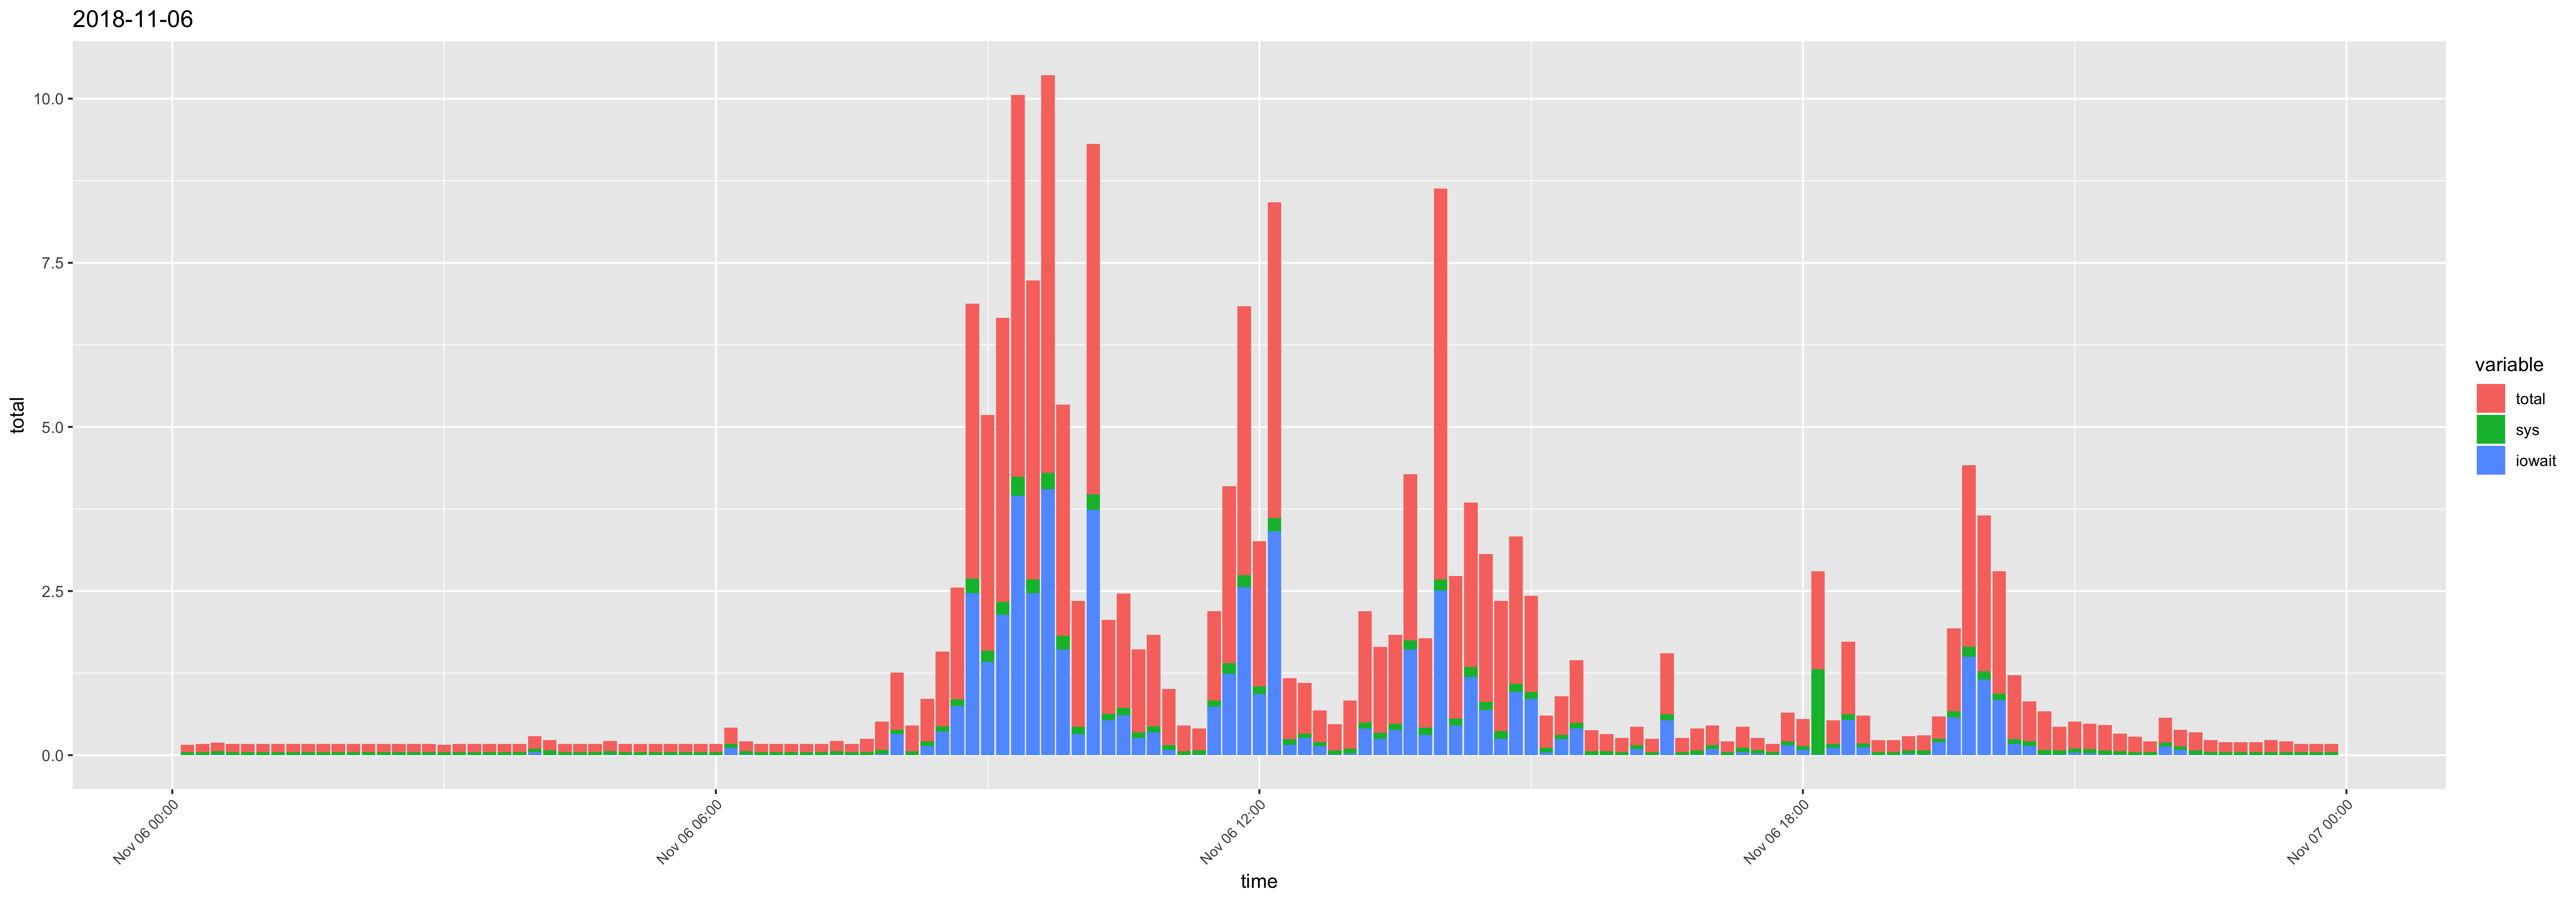

Source data for this figure (header and first rows):
time, usr, sys, iowait, timestamp, total
00:10:01, 0.06, 0.05, 0, 2018-11-06 00:10:01, 0.11
00:20:01, 0.07, 0.05, 0, 2018-11-06 00:20:01, 0.12
00:30:01, 0.07, 0.05, 0.01, 2018-11-06 00:30:01, 0.13
00:40:01, 0.07, 0.05, 0, 2018-11-06 00:40:01, 0.12
00:50:01, 0.07, 0.05, 0, 2018-11-06 00:50:01, 0.12
01:00:01, 0.07, 0.05, 0, 2018-11-06 01:00:01, 0.12
01:10:01, 0.07, 0.05, 0, 2018-11-06 01:10:01, 0.12
01:20:01, 0.07, 0.05, 0, 2018-11-06 01:20:01, 0.12
01:30:01, 0.07, 0.05, 0, 2018-11-06 01:30:01, 0.12
01:40:01, 0.07, 0.05, 0, 2018-11-06 01:40:01, 0.12
01:50:01, 0.07, 0.05, 0, 2018-11-06 01:50:01, 0.12
02:00:01, 0.07, 0.05, 0, 2018-11-06 02:00:01, 0.12
02:10:01, 0.07, 0.05, 0, 2018-11-06 02:10:01, 0.12
02:20:01, 0.07, 0.05, 0, 2018-11-06 02:20:01, 0.12
02:30:01, 0.07, 0.05, 0, 2018-11-06 02:30:01, 0.12
02:40:01, 0.07, 0.05, 0, 2018-11-06 02:40:01, 0.12
02:50:01, 0.07, 0.05, 0, 2018-11-06 02:50:01, 0.12
03:00:01, 0.06, 0.05, 0, 2018-11-06 03:00:01, 0.11
03:10:01, 0.07, 0.05, 0, 2018-11-06 03:10:01, 0.12
03:20:01, 0.07, 0.05, 0, 2018-11-06 03:20:01, 0.12
03:30:01, 0.07, 0.05, 0, 2018-11-06 03:30:01, 0.12
03:40:01, 0.07, 0.05, 0, 2018-11-06 03:40:01, 0.12
03:50:01, 0.07, 0.05, 0, 2018-11-06 03:50:01, 0.12
04:00:01, 0.09, 0.05, 0.05, 2018-11-06 04:00:01, 0.19
04:10:01, 0.09, 0.07, 0, 2018-11-06 04:10:01, 0.16
04:20:01, 0.07, 0.05, 0, 2018-11-06 04:20:01, 0.12
04:30:01, 0.07, 0.05, 0, 2018-11-06 04:30:01, 0.12
04:40:01, 0.07, 0.05, 0, 2018-11-06 04:40:01, 0.12
04:50:01, 0.1, 0.05, 0.01, 2018-11-06 04:50:01, 0.16
05:00:01, 0.07, 0.05, 0, 2018-11-06 05:00:01, 0.12
05:10:01, 0.07, 0.05, 0, 2018-11-06 05:10:01, 0.12
05:20:01, 0.07, 0.05, 0, 2018-11-06 05:20:01, 0.12
05:30:01, 0.07, 0.05, 0, 2018-11-06 05:30:01, 0.12
05:40:01, 0.07, 0.05, 0, 2018-11-06 05:40:01, 0.12
05:50:01, 0.07, 0.05, 0, 2018-11-06 05:50:01, 0.12
06:00:01, 0.07, 0.05, 0, 2018-11-06 06:00:01, 0.12
06:10:01, 0.08, 0.06, 0.11, 2018-11-06 06:10:01, 0.25
06:20:01, 0.09, 0.05, 0.01, 2018-11-06 06:20:01, 0.15
06:30:01, 0.07, 0.05, 0, 2018-11-06 06:30:01, 0.12
06:40:01, 0.07, 0.05, 0, 2018-11-06 06:40:01, 0.12
06:50:01, 0.07, 0.05, 0, 2018-11-06 06:50:01, 0.12
07:00:01, 0.07, 0.05, 0, 2018-11-06 07:00:01, 0.12
07:10:01, 0.07, 0.05, 0, 2018-11-06 07:10:01, 0.12
07:20:01, 0.1, 0.05, 0.01, 2018-11-06 07:20:01, 0.16
07:30:01, 0.07, 0.05, 0, 2018-11-06 07:30:01, 0.12
07:40:01, 0.15, 0.05, 0, 2018-11-06 07:40:01, 0.2
07:50:01, 0.35, 0.06, 0.02, 2018-11-06 07:50:01, 0.43
08:00:01, 0.48, 0.07, 0.32, 2018-11-06 08:00:01, 0.87
08:10:01, 0.33, 0.06, 0, 2018-11-06 08:10:01, 0.39
08:20:01, 0.44, 0.07, 0.14, 2018-11-06 08:20:01, 0.65
08:30:01, 0.7, 0.08, 0.36, 2018-11-06 08:30:01, 1.14
08:40:01, 0.85, 0.1, 0.75, 2018-11-06 08:40:01, 1.7
08:50:01, 1.5, 0.22, 2.47, 2018-11-06 08:50:01, 4.19
09:00:01, 2, 0.17, 1.42, 2018-11-06 09:00:01, 3.59
09:10:01, 1.98, 0.2, 2.14, 2018-11-06 09:10:01, 4.32
09:20:01, 1.58, 0.29, 3.95, 2018-11-06 09:20:01, 5.82
09:30:01, 1.87, 0.21, 2.47, 2018-11-06 09:30:01, 4.55
09:40:01, 1.76, 0.25, 4.05, 2018-11-06 09:40:01, 6.06
09:50:01, 1.7, 0.21, 1.61, 2018-11-06 09:50:01, 3.52
10:00:01, 1.49, 0.11, 0.32, 2018-11-06 10:00:01, 1.92
... 84 more rows
